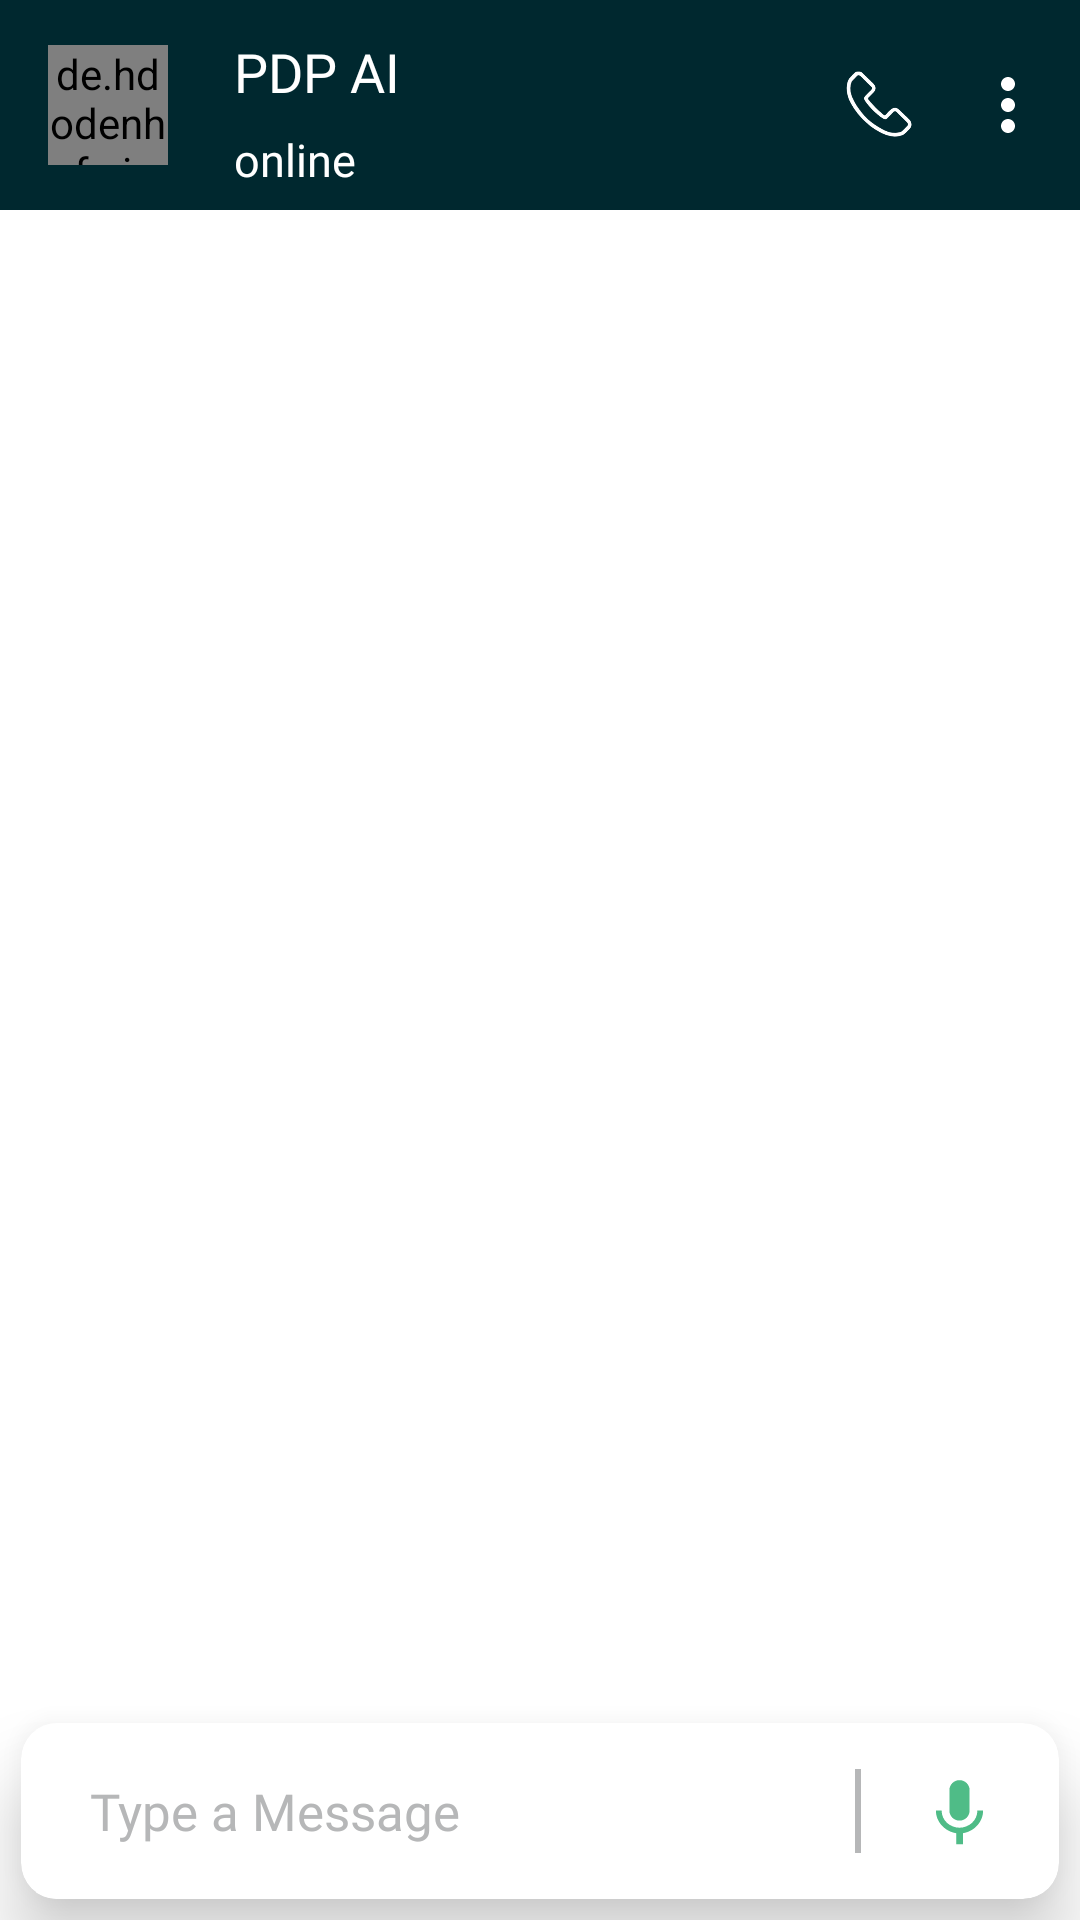

Layout XML and referenced resources for this Android screen:
<!-- AndroidManifest.xml: application theme Theme.PDP_AI -->
<!-- res/layout/activity_chat.xml -->
<?xml version="1.0" encoding="utf-8"?>
<androidx.constraintlayout.widget.ConstraintLayout xmlns:android="http://schemas.android.com/apk/res/android"
    xmlns:app="http://schemas.android.com/apk/res-auto"
    xmlns:tools="http://schemas.android.com/tools"
    android:layout_width="match_parent"
    android:layout_height="match_parent"
    android:background="@color/white"
    tools:context=".ui.ChatScreen">

    <androidx.appcompat.widget.Toolbar
        android:id="@+id/toolbar"
        android:layout_width="match_parent"
        android:layout_height="70dp"
        android:layout_marginBottom="5dp"
        android:background="@drawable/round"
        app:layout_constraintBottom_toBottomOf="parent"
        app:layout_constraintEnd_toEndOf="parent"
        app:layout_constraintStart_toStartOf="parent"
        app:layout_constraintTop_toTopOf="parent"
        app:layout_constraintVertical_bias="0.0">

        <de.hdodenhof.circleimageview.CircleImageView
            android:layout_width="40dp"
            android:layout_height="40dp"
            android:src="@drawable/supp" />

        <LinearLayout
            android:layout_width="wrap_content"
            android:layout_height="wrap_content"
            android:orientation="vertical">

            <TextView
                android:id="@+id/mayaText"
                android:layout_width="70dp"
                android:layout_height="wrap_content"
                android:layout_marginStart="20dp"
                android:layout_marginTop="5dp"
                android:fontFamily="@font/abeezee"
                android:padding="2dp"
                android:text="@string/pdptext"
                android:textColor="@color/white"
                android:textSize="18sp" />

            <TextView
                android:id="@+id/online"
                android:layout_width="wrap_content"
                android:layout_height="wrap_content"
                android:layout_marginStart="20dp"
                android:layout_marginTop="3dp"
                android:fontFamily="@font/abeezee"
                android:padding="2dp"
                android:text="@string/online"
                android:textColor="@color/white"
                android:textSize="15sp" />
        </LinearLayout>

        <ImageView
            android:id="@+id/call"
            android:layout_width="wrap_content"
            android:layout_height="wrap_content"
            android:layout_gravity="end"
            android:layout_marginEnd="5dp"
            android:onClick="menu"
            android:padding="5dp"
            android:src="@drawable/sharp_more_vert_24" />

        <ImageView
            android:id="@+id/menu"
            android:layout_width="28dp"
            android:layout_height="28dp"
            android:layout_gravity="end"
            android:layout_marginEnd="10dp"
            android:onClick="call"
            android:src="@drawable/call" />

    </androidx.appcompat.widget.Toolbar>

    <LinearLayout
        android:id="@+id/linear1"
        android:layout_width="match_parent"
        android:layout_height="0dp"
        android:orientation="vertical"
        app:layout_constraintBottom_toTopOf="@+id/cardView"
        app:layout_constraintEnd_toEndOf="parent"
        app:layout_constraintStart_toStartOf="parent"
        app:layout_constraintTop_toBottomOf="@+id/toolbar">

        <androidx.recyclerview.widget.RecyclerView
            android:id="@+id/recycleView"
            android:layout_width="match_parent"
            android:layout_height="match_parent"
            app:layoutManager="androidx.recyclerview.widget.LinearLayoutManager">

        </androidx.recyclerview.widget.RecyclerView>

    </LinearLayout>

    <androidx.cardview.widget.CardView
        android:id="@+id/cardView"
        android:layout_width="match_parent"
        android:layout_height="wrap_content"
        android:layout_margin="7dp"
        app:cardBackgroundColor="@color/white"
        app:cardCornerRadius="12dp"
        app:cardElevation="15dp"
        app:layout_constraintBottom_toBottomOf="parent"
        app:layout_constraintEnd_toEndOf="parent"
        app:layout_constraintStart_toStartOf="parent">

        <LinearLayout
            android:layout_width="match_parent"
            android:layout_height="wrap_content"
            android:orientation="horizontal">

            <LinearLayout
                android:layout_width="280dp"
                android:layout_height="wrap_content"
                android:orientation="horizontal">

                <EditText
                    android:layout_width="0dp"
                    android:layout_height="wrap_content"
                    android:imeOptions="actionSend"
                    android:id="@+id/et_message"
                    android:layout_marginStart="5dp"
                    android:layout_weight="1"
                    android:maxLines="2"
                    android:background="@color/white"
                    android:padding="18dp"
                    android:textColorHint="@color/textcolor"
                    android:hint="@string/enter_text"
                    android:textColor="@color/black"
                    android:textSize="17sp"
                    android:inputType="textMultiLine"
                    android:fontFamily="@font/abeezee"/>

                <View
                    android:layout_width="2dp"
                    android:layout_height="28dp"
                    android:layout_gravity="center|end"
                    android:background="@color/textcolor"/>

            </LinearLayout>

            <FrameLayout
                android:layout_width="match_parent"
                android:layout_gravity="center"
                android:layout_height="wrap_content">

                <ImageButton
                    android:id="@+id/btnVoice"
                    android:layout_width="wrap_content"
                    android:onClick="voice"
                    android:layout_height="wrap_content"
                    android:src="@drawable/ic_voice"
                    android:background="@color/white"
                    android:layout_gravity="center"/>

                <ImageButton
                    android:id="@+id/btnSend"
                    android:layout_width="wrap_content"
                    android:layout_height="wrap_content"
                    android:visibility="gone"
                    android:src="@drawable/ic_send"
                    android:background="@color/white"
                    android:layout_gravity="center"/>

            </FrameLayout>

        </LinearLayout>

    </androidx.cardview.widget.CardView>

</androidx.constraintlayout.widget.ConstraintLayout>

    
    
    
    
    
    
    
    
    
    
    
    
    
    
    
    
    

    
    
    
    

    
    
    
    
    
    
    
    

    
    
    
    
    
    
    
    
<!-- resources referenced by this layout -->
<resources>
  <color name="black">#000000</color>
  <color name="textcolor">#B6B7B8</color>
  <color name="white">#FFFFFFFF</color>
  <!-- drawable call: png bitmap (drawable, 12721 bytes) -->
  <!-- drawable ic_send (drawable) -->
  <vector xmlns:android="http://schemas.android.com/apk/res/android"
      android:width="27dp"
      android:height="27dp"
      android:viewportWidth="24"
      android:viewportHeight="24"
      android:autoMirrored="true">
    <path
        android:fillColor="@color/blue"
        android:pathData="M2.01,21L23,12 2.01,3 2,10l15,2 -15,2z"/>
  </vector>
  <!-- drawable ic_voice (drawable) -->
  <vector xmlns:android="http://schemas.android.com/apk/res/android"
      android:width="27dp"
      android:height="27dp"
      android:viewportWidth="24"
      android:viewportHeight="24">
    <path
        android:fillColor="@color/blue"
        android:pathData="M12,15c1.66,0 2.99,-1.34 2.99,-3L15,6c0,-1.66 -1.34,-3 -3,-3S9,4.34 9,6v6c0,1.66 1.34,3 3,3zM17.3,12c0,3 -2.54,5.1 -5.3,5.1S6.7,15 6.7,12L5,12c0,3.42 2.72,6.23 6,6.72L11,22h2v-3.28c3.28,-0.48 6,-3.3 6,-6.72h-1.7z"/>
  </vector>
  <!-- drawable round (drawable) -->
  <?xml version="1.0" encoding="utf-8"?>
  <shape xmlns:android="http://schemas.android.com/apk/res/android">
  
  
      <solid android:color="@color/darkGreen" />
  
  
  </shape>
  <!-- drawable sharp_more_vert_24 (drawable) -->
  <vector xmlns:android="http://schemas.android.com/apk/res/android"
      android:width="28dp"
      android:height="28dp"
      android:viewportWidth="24"
      android:viewportHeight="24">
    <path
        android:fillColor="@android:color/white"
        android:pathData="M12,8c1.1,0 2,-0.9 2,-2s-0.9,-2 -2,-2 -2,0.9 -2,2 0.9,2 2,2zM12,10c-1.1,0 -2,0.9 -2,2s0.9,2 2,2 2,-0.9 2,-2 -0.9,-2 -2,-2zM12,16c-1.1,0 -2,0.9 -2,2s0.9,2 2,2 2,-0.9 2,-2 -0.9,-2 -2,-2z"/>
  </vector>
  <!-- drawable supp: jpg bitmap (drawable, 9491 bytes) -->
  <string name="enter_text">Type a Message</string>
  <string name="online">online</string>
  <string name="pdptext">PDP AI     </string>
  <style name="Theme.PDP_AI" parent="Theme.MaterialComponents.DayNight.NoActionBar">
          
          <item name="colorPrimary">@color/purple_500</item>
          <item name="colorPrimaryVariant">@color/purple_700</item>
          <item name="colorOnPrimary">@color/white</item>
          
          <item name="colorSecondary">@color/teal_200</item>
          <item name="colorSecondaryVariant">@color/teal_700</item>
          <item name="colorOnSecondary">@color/black</item>
          
          <item name="android:statusBarColor" tools:targetApi="l">?attr/colorPrimaryVariant</item>
          
      </style>
  <color name="blue">#4FBC87</color>
  <color name="darkGreen">#00282f</color>
  <color name="purple_500">#FF6200EE</color>
  <color name="purple_700">#00282f</color>
  <color name="teal_200">#00282f</color>
  <color name="teal_700">#FF018786</color>
</resources>
